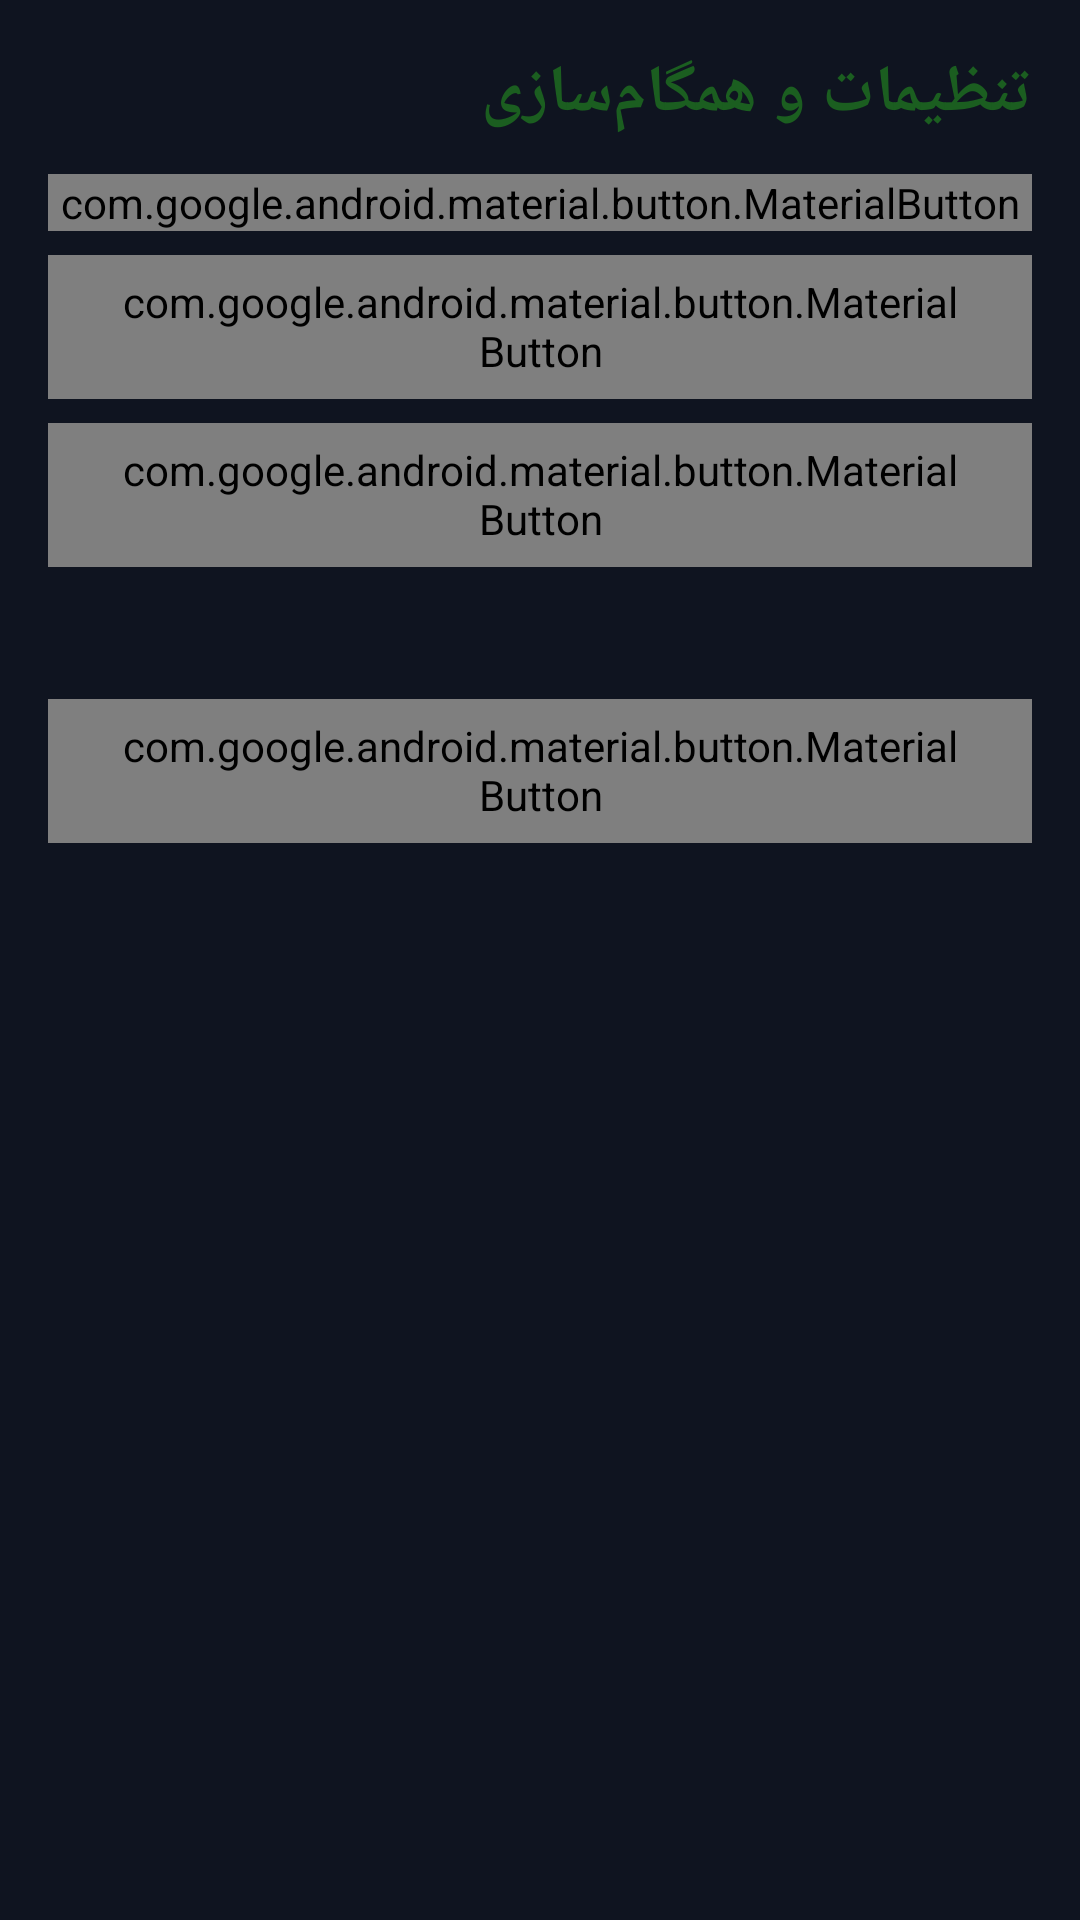

This screen was rendered from an Android layout file. Write that file and the resources it references.
<!-- AndroidManifest.xml: application theme Theme.PetroPro -->
<!-- res/layout/fragment_settings.xml -->
<?xml version="1.0" encoding="utf-8"?>
<ScrollView xmlns:android="http://schemas.android.com/apk/res/android"
    android:layout_width="match_parent"
    android:layout_height="match_parent"
    android:layoutDirection="rtl">

    <LinearLayout
        android:layout_width="match_parent"
        android:layout_height="wrap_content"
        android:orientation="vertical"
        android:padding="16dp">

        <TextView
            android:layout_width="match_parent"
            android:layout_height="wrap_content"
            android:text="@string/settings_title"
            android:textColor="@color/brand_primary"
            android:textSize="22sp"
            android:textStyle="bold" />

        <TextView
            android:id="@+id/textServer"
            style="@style/SettingsLine"
            android:layoutDirection="ltr"
            android:textAlignment="viewStart" />
        <TextView android:id="@+id/textUser" style="@style/SettingsLine" />
        <TextView android:id="@+id/textLastSync" style="@style/SettingsLine" />
        <TextView android:id="@+id/textPending" style="@style/SettingsLine" />
        <TextView android:id="@+id/textMedia" style="@style/SettingsLine" />
        <TextView android:id="@+id/textStorage" style="@style/SettingsLine" />

        <ProgressBar
            android:id="@+id/progressSync"
            style="?android:attr/progressBarStyleHorizontal"
            android:layout_width="match_parent"
            android:layout_height="wrap_content"
            android:layout_marginTop="8dp"
            android:indeterminate="true"
            android:visibility="gone" />

        <com.google.android.material.button.MaterialButton
            android:id="@+id/buttonSync"
            android:layout_width="match_parent"
            android:layout_height="wrap_content"
            android:layout_marginTop="12dp"
            android:text="@string/settings_sync_now" />

        <com.google.android.material.button.MaterialButton
            android:id="@+id/buttonRetryBlocked"
            style="@style/Widget.Material3.Button.OutlinedButton"
            android:layout_width="match_parent"
            android:layout_height="wrap_content"
            android:layout_marginTop="8dp"
            android:text="@string/settings_retry_blocked" />

        <com.google.android.material.button.MaterialButton
            android:id="@+id/buttonClearMedia"
            style="@style/Widget.Material3.Button.OutlinedButton"
            android:layout_width="match_parent"
            android:layout_height="wrap_content"
            android:layout_marginTop="8dp"
            android:text="@string/settings_clear_media" />

        <TextView
            android:id="@+id/textIssuesTitle"
            style="@style/SettingsLine"
            android:layout_marginTop="20dp"
            android:text="@string/settings_issues_title"
            android:textStyle="bold" />

        <TextView
            android:id="@+id/textIssuesEmpty"
            style="@style/SettingsLine"
            android:text="@string/settings_issues_empty" />

        <androidx.recyclerview.widget.RecyclerView
            android:id="@+id/recyclerIssues"
            android:layout_width="match_parent"
            android:layout_height="wrap_content"
            android:nestedScrollingEnabled="false" />

        <com.google.android.material.button.MaterialButton
            android:id="@+id/buttonDismissIssues"
            style="@style/Widget.Material3.Button.OutlinedButton"
            android:layout_width="match_parent"
            android:layout_height="wrap_content"
            android:layout_marginTop="8dp"
            android:text="@string/settings_issue_dismiss_all"
            android:visibility="gone" />

        <com.google.android.material.button.MaterialButton
            android:id="@+id/buttonLogout"
            style="@style/Widget.Material3.Button.TonalButton"
            android:layout_width="match_parent"
            android:layout_height="wrap_content"
            android:layout_marginTop="24dp"
            android:text="@string/settings_logout" />
    </LinearLayout>
</ScrollView>
<!-- resources referenced by this layout -->
<resources>
  <color name="brand_primary">#1B5E20</color>
  <string name="settings_clear_media">پاک‌سازی رسانه‌ها</string>
  <string name="settings_issue_dismiss_all">حذف همه‌ی موارد مشکل‌دار</string>
  <string name="settings_issues_empty">مشکلی وجود ندارد</string>
  <string name="settings_issues_title">مشکلات همگام‌سازی</string>
  <string name="settings_logout">خروج از حساب</string>
  <string name="settings_retry_blocked">تلاش مجدد برای موارد مسدود</string>
  <string name="settings_sync_now">همگام‌سازی اکنون</string>
  <string name="settings_title">تنظیمات و همگام‌سازی</string>
  <style name="Theme.PetroPro" parent="android:Theme.Material.NoActionBar">
          <item name="android:windowBackground">#0F1420</item>
          <item name="android:statusBarColor">#0F1420</item>
          <item name="android:navigationBarColor">#0F1420</item>
          <item name="android:colorBackground">#0F1420</item>
      </style>
</resources>
